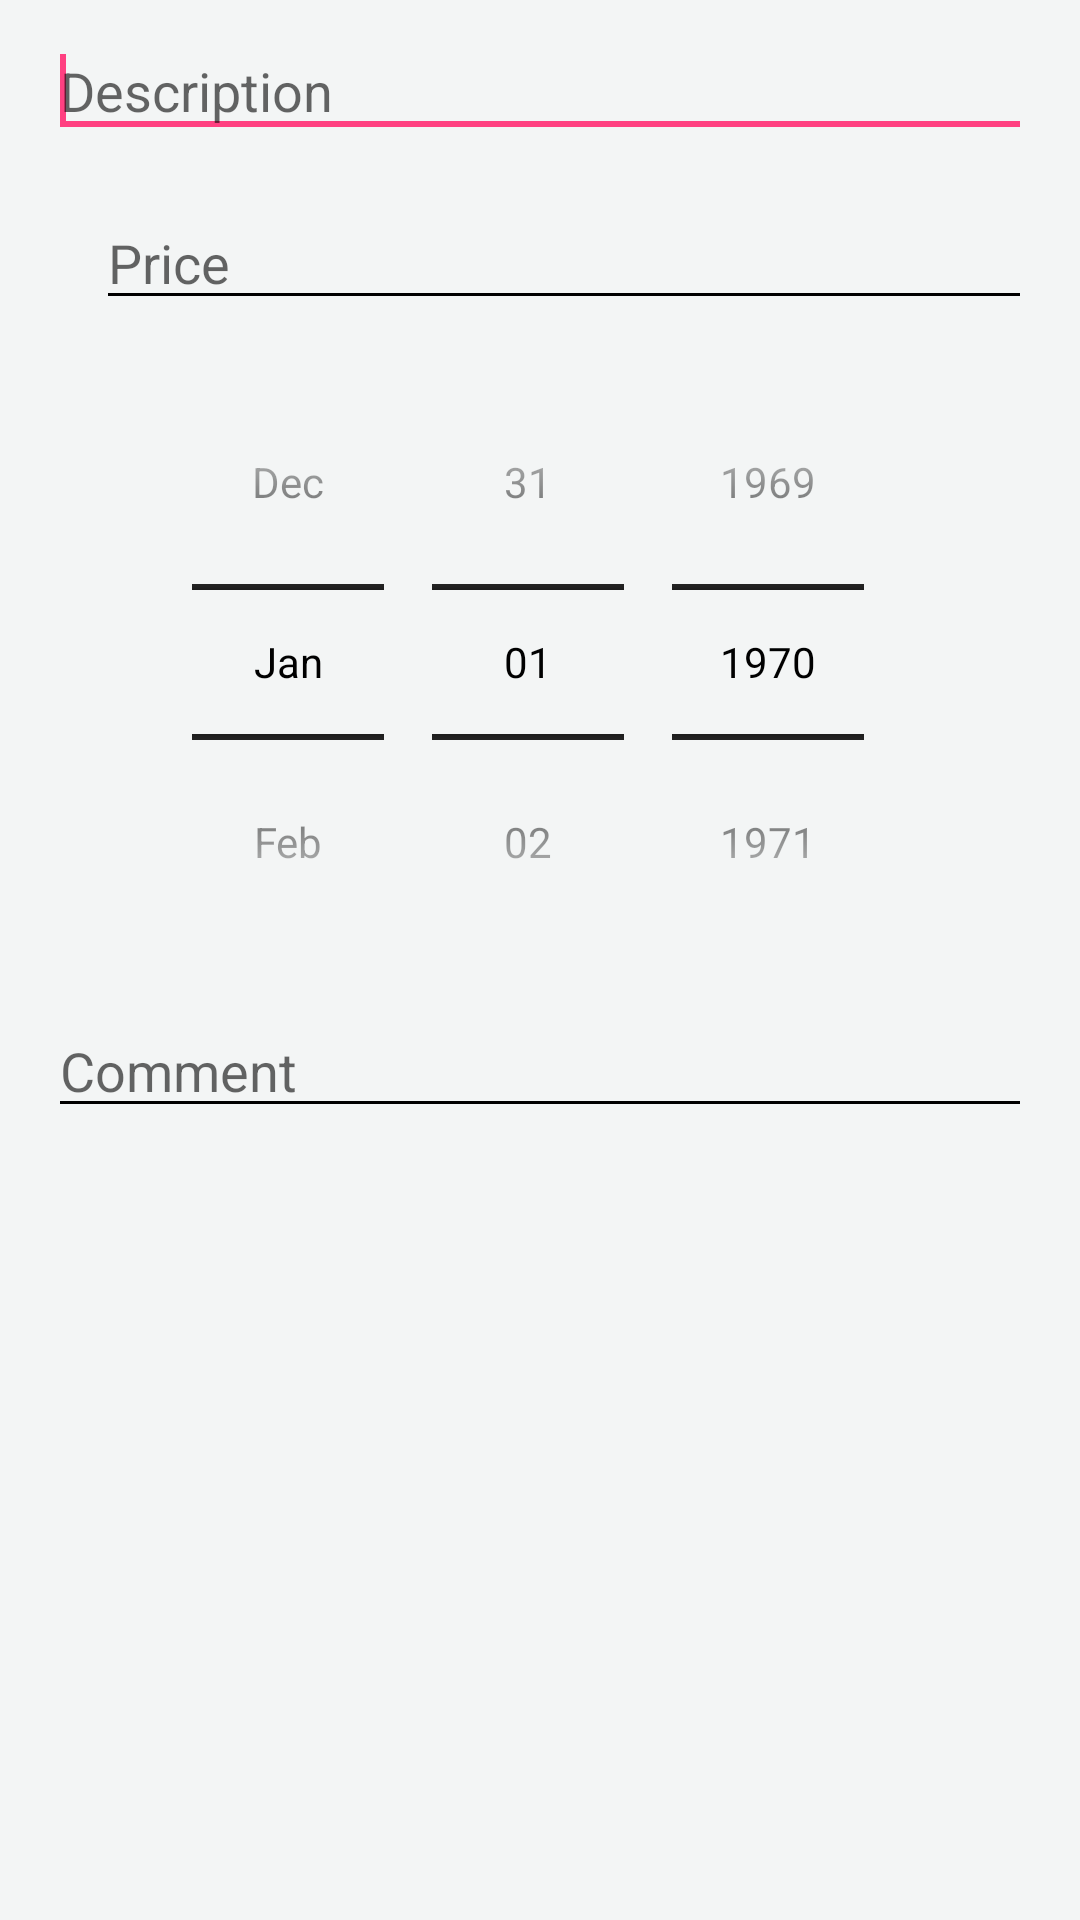

Write the Android layout XML for this screen, with the resource values it uses.
<!-- AndroidManifest.xml: application theme AppTheme -->
<!-- res/layout/new_expense_dialog.xml -->
<?xml version="1.0" encoding="utf-8"?>
<LinearLayout xmlns:android="http://schemas.android.com/apk/res/android"
              xmlns:tools="http://schemas.android.com/tools"
              android:layout_height="wrap_content"
              android:layout_width="match_parent"
              android:orientation="vertical"
              android:paddingLeft="8dp"
              android:paddingRight="8dp">

    <EditText
        android:ellipsize="end"
        android:hint="@string/description"
        android:id="@+id/description"
        android:inputType="textAutoComplete|textCapWords"
        android:layout_height="wrap_content"
        android:layout_margin="8dp"
        android:layout_width="match_parent">

        <requestFocus/>
    </EditText>

    <LinearLayout
        android:gravity="center_vertical"
        android:layout_height="wrap_content"
        android:layout_width="match_parent"
        android:orientation="horizontal"
        android:paddingLeft="@dimen/fab_margin">

        <TextView
            android:id="@+id/currency"
            android:layout_height="wrap_content"
            android:layout_width="wrap_content"
            tools:text="£"/>

        <EditText
            android:ellipsize="end"
            android:hint="@string/price"
            android:id="@+id/price"
            android:inputType="numberDecimal"
            android:layout_height="wrap_content"
            android:layout_margin="8dp"
            android:layout_width="match_parent"
            android:lines="1"/>
    </LinearLayout>

    <DatePicker
        android:calendarViewShown="false"
        android:datePickerMode="spinner"
        android:id="@+id/date_picker"
        android:layout_height="wrap_content"
        android:layout_width="match_parent"/>

    <EditText
        android:ellipsize="end"
        android:hint="@string/comment"
        android:id="@+id/comment"
        android:inputType="textMultiLine|textCapSentences"
        android:layout_height="wrap_content"
        android:layout_margin="8dp"
        android:layout_width="match_parent"/>
</LinearLayout>
<!-- resources referenced by this layout -->
<resources>
  <dimen name="fab_margin">16dp</dimen>
  <string name="comment">Comment</string>
  <string name="description">Description</string>
  <string name="price">Price</string>
  <style name="AppTheme" parent="Theme.AppCompat.Light.NoActionBar">
          <item name="colorPrimary">@color/colorPrimary</item>
          <item name="colorPrimaryDark">@color/colorPrimaryDark</item>
          <item name="colorAccent">@color/colorAccent</item>
          <item name="android:windowBackground">@color/anchovy10</item>
          <item name="actionMenuTextColor">@android:color/white</item>
          <item name="android:textColorPrimary">@android:color/black</item>
          <item name="android:textColorSecondary">@android:color/black</item>
      </style>
  <color name="colorPrimary">#3F51B5</color>
  <color name="colorPrimaryDark">#303F9F</color>
  <color name="colorAccent">#FF4081</color>
  <color name="anchovy10">#f3f5f5</color>
</resources>
